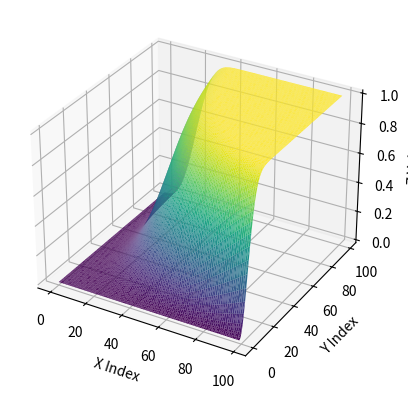

This figure's Python source:
import numpy as np
import matplotlib.pyplot as plt
from mpl_toolkits.mplot3d import Axes3D


class ExpFunct:
    def __init__(self, y0, y1, const_a, const_b, x0=0, x1=1):
        """
        dy > 0, const_a = 1 and const_b > 0: _______/
        dy > 0, const_a = -1 and const_b < 0: /------

        dy < 0, const_a = 1 and const_b < 0: \ _______
        dy < 0, const_a = -1 and const_b > 0: ------\
        """
        dy = y1 - y0

        if (dy > 0 and const_a * const_b < 0) or (dy < 0 and const_a * const_b > 0):
            print("Wrong input into ExpFunct!!!")

        if dy != 0:
            const_c = np.log(dy/(const_a * (np.e**(const_b * x1) - np.e**(const_b * x0))))
            const_d = y0 - const_a * np.e ** (const_b * x0 + const_c)
        else:
            const_c = 0
            const_d = 0
            const_b = 0
            const_a = y0

        self.x0 = x0
        self.x1 = x1
        self.y0 = y0
        self.y1 = y1
        self.dy = dy
        self.const_a = const_a
        self.const_b = const_b
        self.const_c = const_c
        self.const_d = const_d

    def evaluate_at_point(self, x):
        return self.const_a * np.e**(self.const_b * x + self.const_c) + self.const_d


# to_check = np.random.randint(10, 100, dtype=np.short)

# _________________________________________________ Gamma Primes
c_a = -1
c_b = -100

conc_o_m = 0.00263
conc_al_m = 0.0527

k_sp = 6.25 * 10**-31
gamma_m = ((conc_o_m ** 3) * (conc_al_m ** 2)) / k_sp

my_func = ExpFunct(0, 1, c_a, c_b)

numb_of_points = 100

conc_o = np.linspace(0, conc_o_m, numb_of_points)
conc_al = np.linspace(0, conc_al_m, numb_of_points)

conc_mesh = np.meshgrid(conc_o, conc_al)

gamma_primes = (((conc_mesh[0] ** 3) * (conc_mesh[1] ** 2) / k_sp) - 1) / (gamma_m - 1)

p_0 = my_func.evaluate_at_point(gamma_primes)


# Create a meshgrid of x and y coordinates based on the array shape
x_coords, y_coords = np.meshgrid(np.arange(p_0.shape[0]), np.arange(p_0.shape[1]))

# Convert the coordinates and data to 1D arrays
x_coords = x_coords.flatten()
y_coords = y_coords.flatten()
z_coords = p_0.flatten()

# Create a 3D figure
fig = plt.figure()
ax = fig.add_subplot(111, projection='3d')

# Create the surface plot
ax.plot_trisurf(x_coords, y_coords, z_coords, cmap="viridis")

# Set labels for the axes
ax.set_xlabel('X Index')
ax.set_ylabel('Y Index')
ax.set_zlabel('Z Value')

# Show the plot
plt.show()